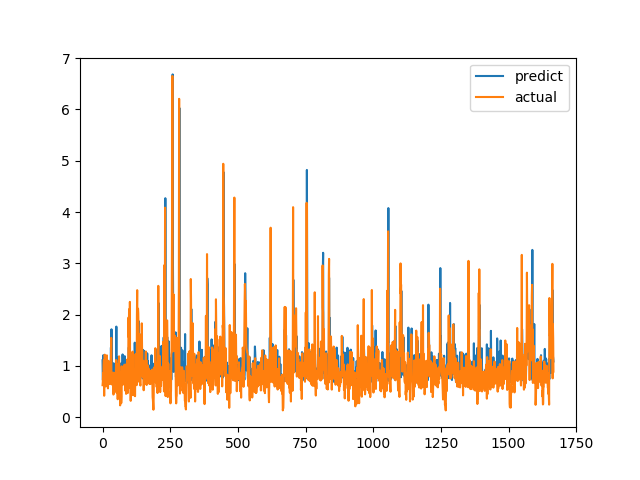

The table this chart was drawn from, first rows:
predict, actual
1.11, 0.6238
0.7259, 0.6915
0.7324, 0.8558
1.209, 0.7094
0.8102, 1.015
0.749, 1.116
1.032, 0.4183
1.014, 1.002
0.7268, 1.219
0.858, 1.143
0.9223, 0.6528
0.7206, 0.6747
0.802, 0.601
0.7562, 0.6695
0.7, 0.6538
0.7408, 0.7814
1.126, 1.206
1.099, 0.8469
0.9255, 0.8286
0.7772, 0.6482
0.7575, 0.5624
0.7793, 0.7183
0.8022, 1.1
1.059, 0.9542
0.7614, 0.729
0.9717, 0.6694
0.8064, 0.8631
0.6653, 0.6465
0.8184, 0.8223
0.7411, 0.9236
0.9931, 0.8301
1.359, 1.067
1.006, 1.546
1.714, 0.6827
1.172, 0.6386
0.8872, 0.6464
0.8051, 0.6881
0.9287, 0.7274
0.7396, 0.65
0.9744, 0.8694
0.7022, 0.4409
1.052, 0.4519
0.9643, 0.7575
0.7502, 0.4952
0.9521, 0.6851
0.9053, 0.7244
0.7917, 0.8654
0.9009, 0.74
0.9356, 0.8071
0.7634, 0.8204
0.9947, 1.114
1.766, 1.109
0.8362, 0.4751
1.14, 1.039
1.047, 0.9458
1.165, 0.7878
0.8253, 0.3505
0.7684, 0.9368
0.9192, 0.9868
0.915, 0.647
... 1,607 more rows
